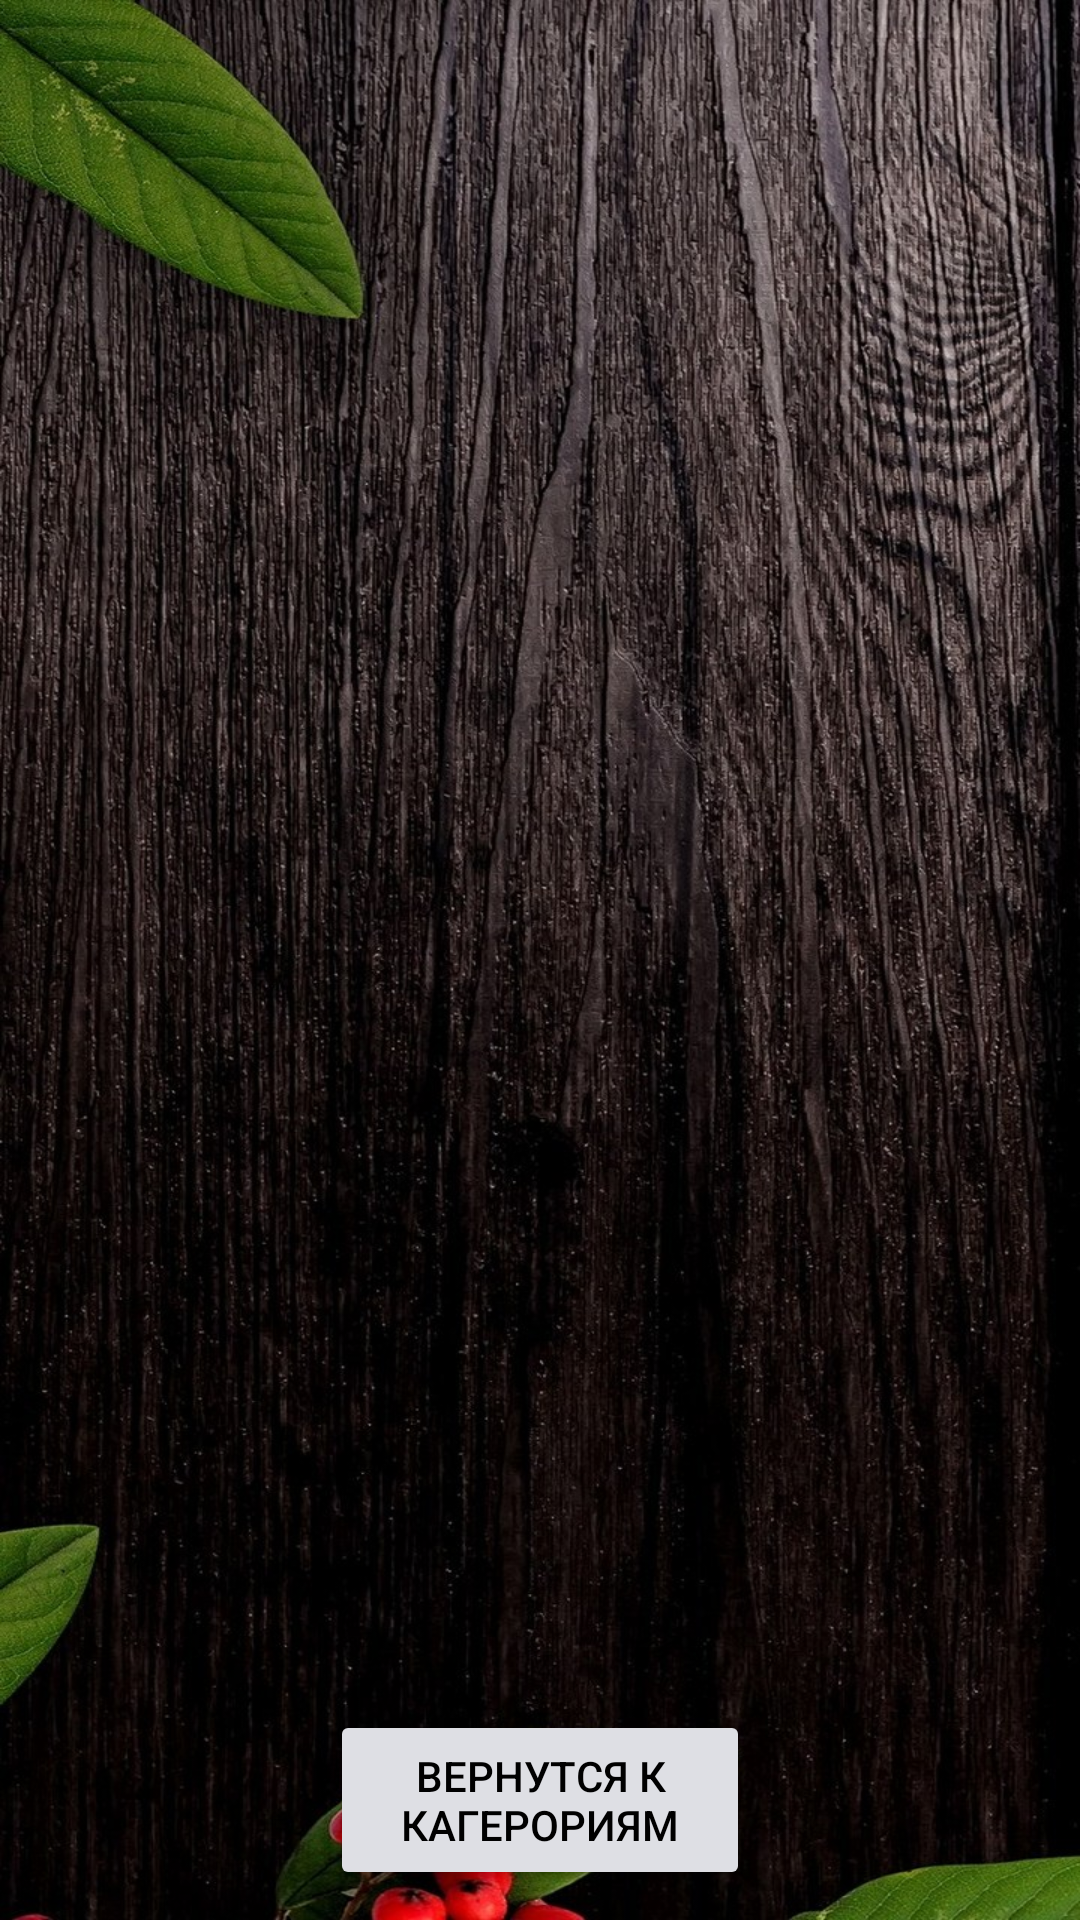

The Android layout XML behind this screen, and the referenced resources:
<!-- AndroidManifest.xml: application theme GreenAppTheme -->
<!-- res/layout/activity_meat_recipes.xml -->
<?xml version="1.0" encoding="utf-8"?>
<androidx.constraintlayout.widget.ConstraintLayout xmlns:android="http://schemas.android.com/apk/res/android"
    xmlns:app="http://schemas.android.com/apk/res-auto"
    android:id="@+id/layout"
    android:layout_width="match_parent"
    android:layout_height="match_parent"
    android:background="@drawable/bacground">

    <ListView
        android:id="@+id/HeadersList"
        android:layout_width="match_parent"
        android:layout_height="wrap_content"
        app:layout_constraintEnd_toEndOf="parent"
        app:layout_constraintStart_toStartOf="parent"
        app:layout_constraintTop_toTopOf="parent" />

    <Button
        android:id="@+id/set"
        android:layout_width="140dp"
        android:layout_height="60dp"
        android:layout_marginBottom="10dp"
        android:backgroundTint="#dedfe4"
        android:text="вернутся к кагерориям"
        android:textColor="#000000"
        app:layout_constraintBottom_toBottomOf="parent"
        app:layout_constraintEnd_toEndOf="parent"
        app:layout_constraintStart_toStartOf="parent" />

</androidx.constraintlayout.widget.ConstraintLayout>
<!-- resources referenced by this layout -->
<resources>
  <!-- drawable bacground: jpg bitmap (drawable, 340485 bytes) -->
  <style name="GreenAppTheme" parent="Theme.AppCompat.Light.DarkActionBar">
          
          <item name="colorPrimary">@color/colorPrimaryGreen</item>
          <item name="colorPrimaryDark">@color/colorPrimaryGreenDark</item>
          <item name="colorAccent">@color/colorAccentGreen</item>
      </style>
  <color name="colorPrimaryGreen">#71A61A</color>
  <color name="colorPrimaryGreenDark">#4a6b14</color>
  <color name="colorAccentGreen">#03DAC5</color>
</resources>
